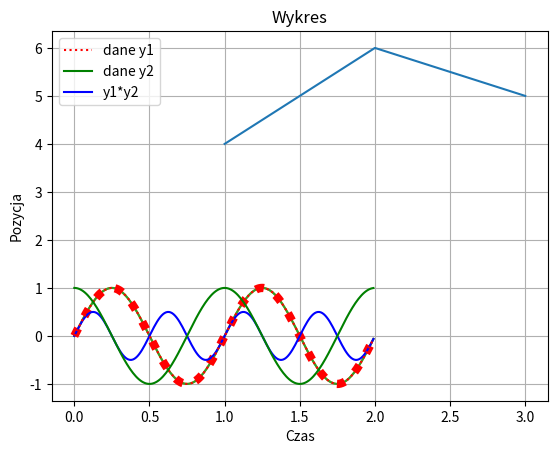

Python code for this plot:
# -*- coding: utf-8 -*-
"""
Created on Thu Apr  8 17:47:27 2021

[redacted]
"""
import numpy as np
print("####### Zadanie 2 #######")
print("#######")
arr = np.array([1, 2, 3, 4, 5])
print(arr)
print("######################################################")

print("\n")
print("4.1.1")
print("#######")
A = np.array([[1, 2, 3], [7, 8, 9]])
print(A)
A = np.array([[1, 2, 3],
[7, 8, 9]])
print(A)
A = np.array([[1, 2, \
# po backslash’u nie moze byc zadnego znaku!
3],
[7, 8, 9]])
print(A)
print("######################################################")

print("\n")
print("4.1.2")
print("#######")
v = np.arange(1,7)
print(v,"\n")
v = np.arange(-2,7)
print(v,"\n")
v = np.arange(1,10,3)
print(v,"\n")
v = np.arange(1,10.1,3)
print(v,"\n")
v = np.arange(1,11,3)
print(v,"\n")
v = np.arange(1,2,0.1)
print(v,"\n")
print("#######  ######   #######   #######   #######")
v = np.linspace(1,3,4)
print(v)
v = np.linspace(1,10,4)
print(v)
print("#######  ######   #######   #######   #######")
X = np.ones((2,3))
Y = np.zeros((2,3,4))
Z = np.eye(2) 
#Z= np.eye(2,2) 
#Z= np.eye(2,3)
Q = np.random.rand(2,5) 
#Q=np.round(10*np.random.rand((3,3)))
print(X,"\n\n",Y,"\n\n",Z,"\n\n",Q)
print("######################################################")

#print("\n")
#print("4.1.3")
#print("#######")
#U = np.block([[A], [X,Z]])
#print(U)
#blad w razmiarach macierzy
#print("######################################################")

print("\n")
print("4.1.4")
print("#######")
V = np.block([[
np.block([
np.block([[np.linspace(1,3,3)],
[np.zeros((2,3))]]) ,
np.ones((3,1))])
],
[np.array([100, 3, 1/2, 0.333])]] )
print(V)
print("######################################################")

print("\n")
print("4.2")
print("#######")
print( V[0,2] )
print( V[3,0] )
print( V[3,3] )
print( V[-1,-1] )
print( V[-4,-3] )
print( V[3,:] )
print( V[:,2] )
print( V[3,0:3] )
print( V[np.ix_([0,2,3],[0,-1])] )
print( V[3] )
print("######################################################")

print("\n")
print("4.3")
print("#######")
Q = np.delete(V, 2, 0)
print(Q)
print("#######  ######   #######   #######   #######")
Q = np.delete(V, 2, 1)
print(Q)
print("#######  ######   #######   #######   #######")
v = np.arange(1,7)
print( np.delete(v, 3, 0) )
print("######################################################")

print("\n")
print("4.4")
print("#######")
print(np.size(v))
print(np.shape(v))
print(np.size(V))
print(np.shape(V))
print("######################################################")

print("\n")
print("4.5.1")
print("#######")
A = np.array([[1, 0, 0],
[2, 3, -1],
[0, 7, 2]] )
B = np.array([[1, 2, 3],
[-1, 5, 2],
[2, 2, 2]] )
print( A+B )
print( A-B )
print( A+2 )
print( 2*A )
print("######################################################")

print("\n")
print("4.5.2")
print("#######")
MM1 = A@B
print(MM1)
MM2 = B@A
print(MM2)
print("######################################################")

print("\n")
print("4.5.3")
print("#######")
MT1 = A*B
print(MT1)
MT2 = B*A
print(MT2)
print("######################################################")

print("\n")
print("4.5.4")
print("#######")
DT1 = A/B
print(DT1)
print("######################################################")

print("\n")
print("4.5.5")
print("#######")
C = np.linalg.solve(A,MM1)
print(C) # porownaj z macierza B
x = np.ones((3,1))
b = A@x
y = np.linalg.solve(A,b)
print(y)
print("######################################################")

print("\n")
print("4.5.6")
print("#######")
PM = np.linalg.matrix_power(A,2) # por. A@A
PT = A**2 # por. A*A
print(PM)
print(PT)
print("######################################################")

print("\n")
print("4.5.7")
print("#######")
A.T # transpozycja
A.transpose()
A.conj().T # hermitowskie sprzezenie macierzy (dla m. zespolonych)
A.conj().transpose()
print(A)
print("######################################################")

print("\n")
print("4.6")
print("#######")
A == B
A != B
2 < A
A > B
A < B
A >= B
A <= B
np.logical_not(A)
np.logical_and(A, B)
np.logical_or(A, B)
np.logical_xor(A, B)

print( np.all(A) )
print( np.any(A) )
print("#######  ######   #######   #######   #######")
print( v > 4 )
print("#######  ######   #######   #######   #######")
print( np.logical_or(v>4, v<2))
print("#######  ######   #######   #######   #######")
print( np.nonzero(v>4) )
print("#######  ######   #######   #######   #######")
print( v[np.nonzero(v>4) ] )
print("######################################################")

print("\n")
print("4.7")
print("#######")
print(np.max(A))
print(np.min(A))
print(np.max(A,0))
print(np.max(A,1))
print( A.flatten() )
print( A.flatten('F') )
print("######################################################")

print("\n")
print("5.1")
print("#######")
import matplotlib.pyplot as plt
x = [1,2,3]
y = [4,6,5]
plt.plot(x,y)
plt.show()
print("######################################################")

print("\n")
print("5.1.1")
print("#######")
import numpy as np
import matplotlib.pyplot as plt
x = np.arange(0.0, 2.0, 0.01)
y = np.sin(2.0*np.pi*x)
plt.plot(x,y)
plt.show()
print("######################################################")

print("\n")
print("5.1.2")
print("#######")
import numpy as np
import matplotlib.pyplot as plt
x = np.arange(0.0, 2.0, 0.01)
y = np.sin(2.0*np.pi*x)
plt.plot(x,y)
plt.show()
print("######################################################")

print("\n")
print("5.1.3")
print("#######")
import numpy as np
import matplotlib.pyplot as plt
x = np.arange(0.0, 2.0, 0.01)
y = np.sin(2.0*np.pi*x)
plt.plot(x,y,'r:',linewidth=6)
plt.xlabel('Czas')
plt.ylabel('Pozycja')
plt.title('Nasz pierwszy wykres')
plt.grid(True)
plt.show()
print("######################################################")

print("\n")
print("5.1.4")
print("#######")
import numpy as np
import matplotlib.pyplot as plt
x = np.arange(0.0, 2.0, 0.01)
y1 = np.sin(2.0*np.pi*x)
y2 = np.cos(2.0*np.pi*x)
y = y1*y2
l1, = plt.plot(x,y,'b')
l2,l3 = plt.plot(x,y1,'r:',x,y2,'g')
plt.legend((l2,l3,l1),('dane y1','dane y2','y1*y2'))
plt.xlabel('Czas')
plt.ylabel('Pozycja')
plt.title('Wykres')
plt.grid(True)
plt.show()
print("######################################################")


print("\n")
print("####### Zadanie 3 #######")
print("#######")
import numpy as np


A1 = np.array([np.linspace(1,5,5),
                np.linspace(5,1,5)])
A2=np.zeros((1,3,2))
A3=np.linspace(2,2,3)
A4=np.linspace(2,2,3)
A5=np.linspace(-90,-70,3)
A6 = np.array([[10], [10], [10], [10], [10]])


A=np.block([[A3],[A4]])
A=np.block([[A],[A5]])
A=np.block([[A2,A]])
A=np.block([[A1],[A]])
A=np.block([[A,A6]])
print("######################################################")


print("\n")
print("####### Zadanie 4 #######")
print("#######")
import numpy as np
B1 = np.array([5,4,3,2,1,10])
B2 = np.array([0,0,2,2,2,10]) 
B = B1+B2
print(B)
print("######################################################")


print("\n")
print("####### Zadanie 5 #######")
print("#######")
C=np.max(A,1)
print(C)
print("######################################################")


print("\n")
print("####### Zadanie 6 #######")
print("#######")
D=np.delete(B,5)
D=np.delete(D,0)
print(D)
print("######################################################")


print("\n")
print("####### Zadanie 7 #######")
print("#######")
D=np.delete(D,(D==4))
print(D)
print("######################################################")

#print("\n")
#print("####### Zadanie 8 #######")
#print("#######")
#E=np.delete(C,(np.max(C)))
#print(E)
#print("######################################################")
